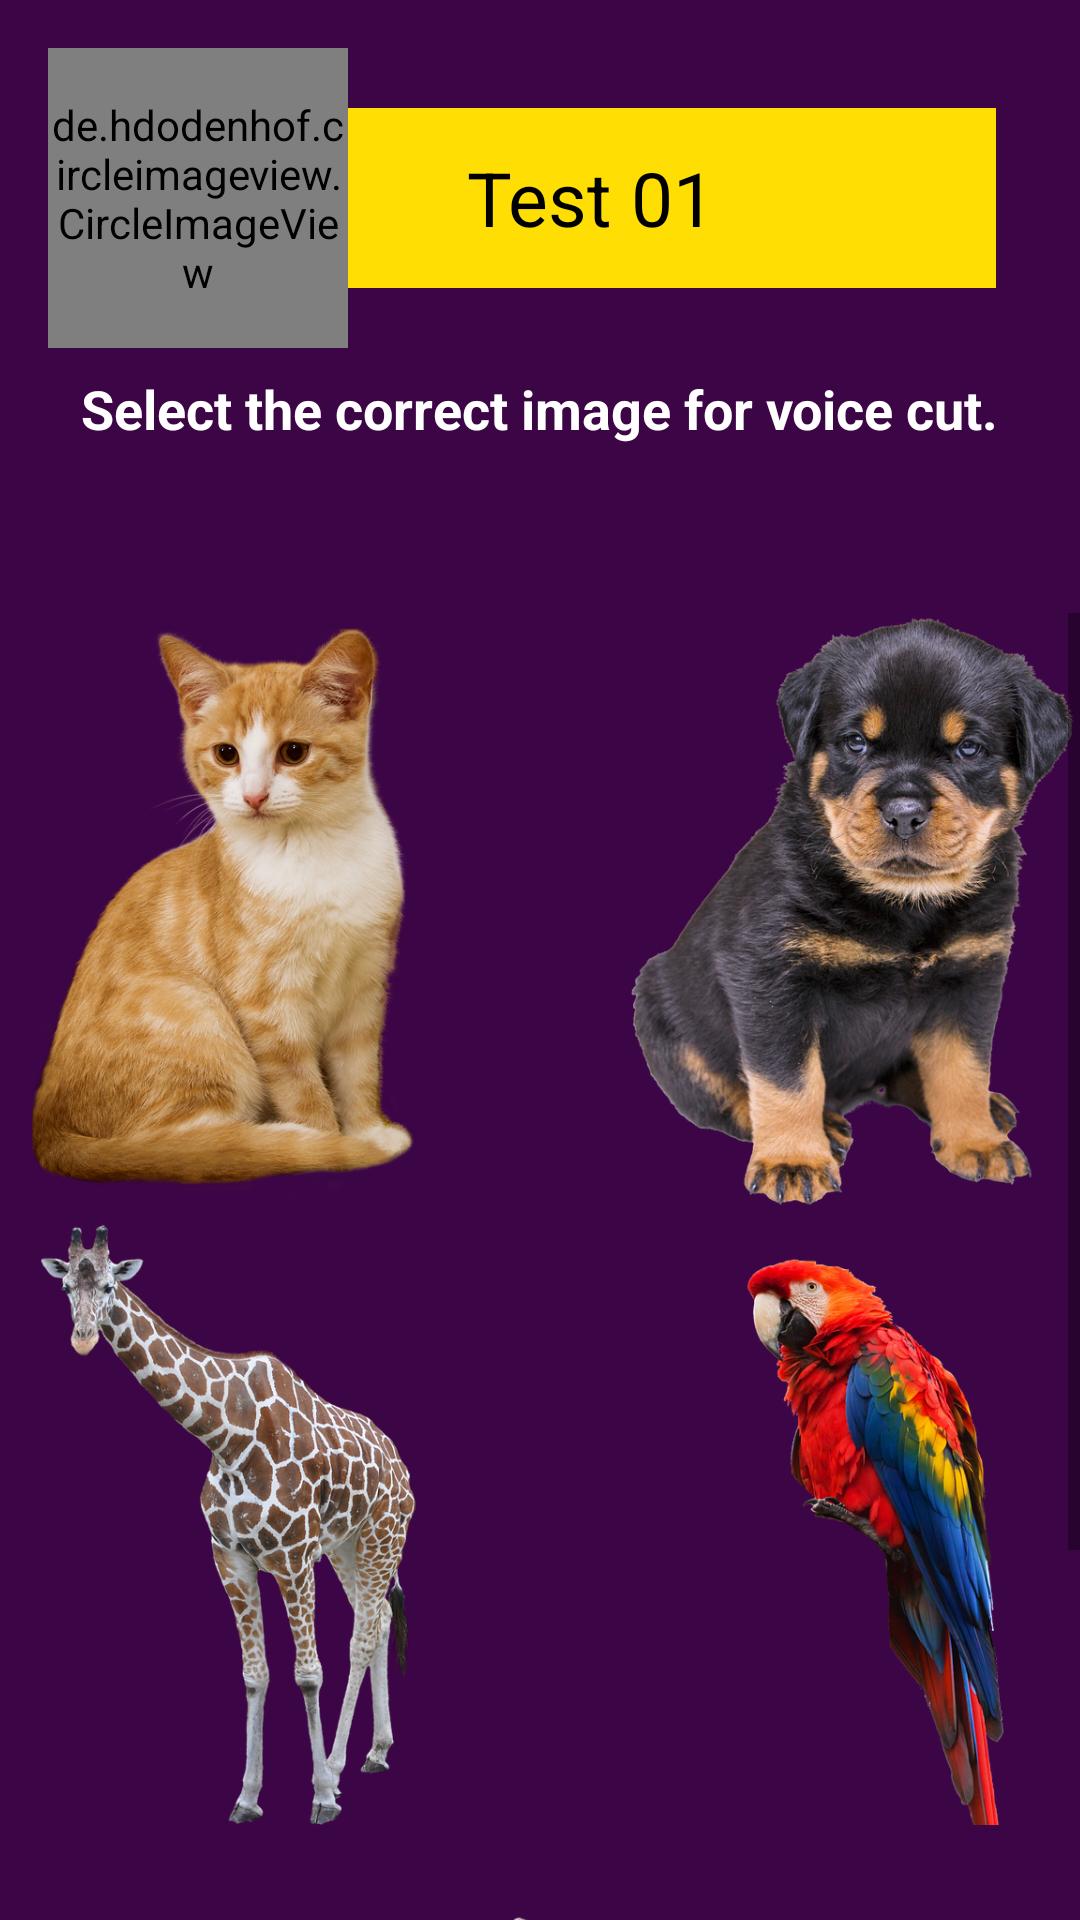

Reconstruct the res/layout file that produces this screen, plus the resources it refers to.
<!-- AndroidManifest.xml: application theme AppTheme -->
<!-- res/layout/activity_level_one_testing.xml -->
<?xml version="1.0" encoding="utf-8"?>
<androidx.constraintlayout.widget.ConstraintLayout xmlns:android="http://schemas.android.com/apk/res/android"
    xmlns:app="http://schemas.android.com/apk/res-auto"
    xmlns:tools="http://schemas.android.com/tools"
    android:layout_width="match_parent"
    android:layout_height="match_parent"
    android:background="@color/colorPrimaryDark"
    tools:context=".LevelOneTestingActivity">

    <TextView
        android:id="@+id/textView"
        android:layout_width="300dp"
        android:layout_height="60dp"
        android:layout_marginStart="16dp"
        android:layout_marginLeft="16dp"
        android:background="@color/colorYellow"
        android:gravity="center"
        android:paddingStart="30dp"
        android:paddingLeft="30dp"
        android:text="@string/test1animal"
        android:textColor="@color/colorBlack"
        android:textSize="25sp"
        app:layout_constraintBottom_toBottomOf="@+id/circle_level"
        app:layout_constraintStart_toStartOf="@+id/circle_level"
        app:layout_constraintTop_toTopOf="@+id/circle_level"
        tools:ignore="RtlSymmetry" />

    <de.hdodenhof.circleimageview.CircleImageView
        android:id="@+id/circle_level"
        android:layout_width="100dp"
        android:layout_height="100dp"
        android:layout_marginStart="16dp"
        android:layout_marginLeft="16dp"
        android:layout_marginTop="16dp"
        android:background="@drawable/circle_back"
        android:src="@drawable/lvl1"
        app:layout_constraintStart_toStartOf="parent"
        app:layout_constraintTop_toTopOf="parent" />

    <TextView
        android:id="@+id/instructions"
        android:layout_width="wrap_content"
        android:layout_height="wrap_content"
        android:layout_marginStart="16dp"
        android:layout_marginLeft="16dp"
        android:layout_marginTop="8dp"
        android:layout_marginEnd="16dp"
        android:layout_marginRight="16dp"
        android:text="@string/instructions"
        android:textColor="@color/white"
        android:textSize="18sp"
        android:textStyle="bold"
        app:layout_constraintEnd_toEndOf="parent"
        app:layout_constraintStart_toStartOf="parent"
        app:layout_constraintTop_toBottomOf="@+id/circle_level" />

    <LinearLayout
        android:id="@+id/linearLayout"
        android:layout_width="wrap_content"
        android:layout_height="wrap_content"
        android:layout_marginTop="8dp"
        android:gravity="center_vertical"
        android:orientation="horizontal"
        app:layout_constraintEnd_toEndOf="@+id/instructions"
        app:layout_constraintStart_toStartOf="@+id/instructions"
        app:layout_constraintTop_toBottomOf="@+id/instructions">

        <ImageView
            android:id="@+id/sound"
            android:layout_width="40dp"
            android:layout_height="40dp"
            android:contentDescription="@string/card_description"
            android:src="@drawable/ic_volume_up_white_24" />

    </LinearLayout>

    <ScrollView
        android:layout_width="0dp"
        android:layout_height="0dp"
        android:layout_marginTop="8dp"
        app:layout_constraintBottom_toBottomOf="parent"
        app:layout_constraintEnd_toEndOf="parent"
        app:layout_constraintStart_toStartOf="parent"
        app:layout_constraintTop_toBottomOf="@+id/linearLayout">

        <LinearLayout
            android:layout_width="match_parent"
            android:layout_height="wrap_content"
            android:gravity="center"
            android:orientation="vertical">

            <LinearLayout
                android:layout_width="wrap_content"
                android:layout_height="wrap_content"
                android:gravity="center"
                android:orientation="horizontal">

                <ImageView
                    android:id="@+id/cat"
                    android:layout_width="200dp"
                    android:layout_height="200dp"
                    android:layout_marginLeft="4dp"
                    android:layout_marginRight="4dp"
                    android:background="@drawable/image_background"
                    android:src="@drawable/sample_cat" />

                <ImageView
                    android:id="@+id/dog"
                    android:layout_width="200dp"
                    android:layout_height="200dp"
                    android:layout_marginLeft="4dp"
                    android:layout_marginRight="4dp"
                    android:background="@drawable/image_background"
                    android:src="@drawable/sample_dog" />

            </LinearLayout>

            <LinearLayout
                android:layout_width="wrap_content"
                android:layout_height="wrap_content"
                android:gravity="center"
                android:layout_marginTop="4dp"
                android:orientation="horizontal">

                <ImageView
                    android:id="@+id/giraffe"
                    android:layout_width="200dp"
                    android:layout_height="200dp"
                    android:layout_marginLeft="4dp"
                    android:layout_marginRight="4dp"
                    android:background="@drawable/image_background"
                    android:src="@drawable/sample_giraffe" />

                <ImageView
                    android:id="@+id/parrot"
                    android:layout_width="200dp"
                    android:layout_height="200dp"
                    android:layout_marginLeft="4dp"
                    android:layout_marginRight="4dp"
                    android:background="@drawable/image_background"
                    android:src="@drawable/sample_parrot" />

            </LinearLayout>

            <ImageView
                android:id="@+id/tiger"
                android:layout_width="200dp"
                android:layout_height="200dp"
                android:layout_marginTop="4dp"
                android:background="@drawable/image_background"
                android:src="@drawable/sample_tiger" />

        </LinearLayout>

    </ScrollView>

</androidx.constraintlayout.widget.ConstraintLayout>
<!-- resources referenced by this layout -->
<resources>
  <color name="colorBlack">#000000</color>
  <color name="colorPrimaryDark">#3c0545</color>
  <color name="colorYellow">#FFDE03</color>
  <color name="white">#FFFFFF</color>
  <!-- drawable lvl1: png bitmap (drawable, 11731 bytes) -->
  <!-- drawable sample_cat: png bitmap (drawable, 410574 bytes) -->
  <!-- drawable sample_dog: png bitmap (drawable, 450314 bytes) -->
  <!-- drawable sample_giraffe: png bitmap (drawable, 245828 bytes) -->
  <!-- drawable sample_parrot: png bitmap (drawable, 184063 bytes) -->
  <!-- drawable sample_tiger: png bitmap (drawable, 231781 bytes) -->
  <string name="card_description">Card Description</string>
  <string name="instructions">Select the correct image for voice cut.</string>
  <string name="test1animal">Test 01</string>
  <style name="AppTheme" parent="Theme.AppCompat.Light.NoActionBar">
          
          <item name="colorPrimary">@color/colorPrimaryDark</item>
          <item name="colorPrimaryDark">@color/colorPrimary</item>
          <item name="colorAccent">@color/colorAccent</item>
      </style>
  <color name="colorPrimary">#3700B3</color>
  <color name="colorAccent">#0692be</color>
</resources>
